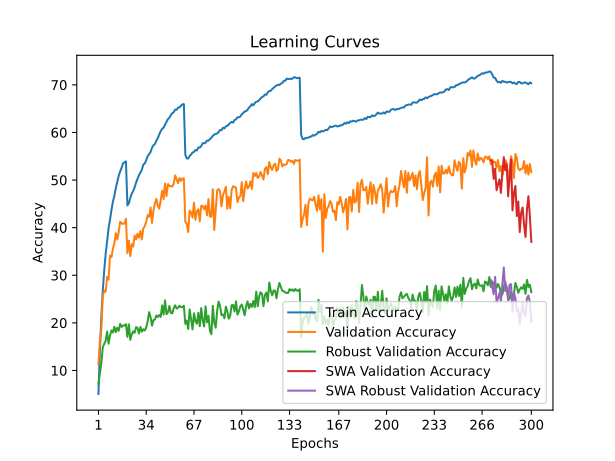

The table this chart was drawn from, first rows:
time; train_accuracy; train_loss; valid_accuracy; valid_loss; valid_accuracy_robust; valid_accuracy_swa; valid_accuracy_robust_swa
200,9897; 5,0620; 4,8631; 11,2500; 4,3708; 7,2207; 11,2500; 7,2207
393,3950; 14,2240; 4,2099; 16,1400; 4,1664; 9,5034; 16,1400; 9,5034
585,6400; 21,2660; 3,8592; 18,6100; 4,2189; 11,5655; 18,6100; 11,5655
817,3303; 26,8100; 3,6094; 25,7000; 3,8197; 14,8483; 25,7000; 14,8483
1011,2455; 31,0470; 3,4237; 26,7500; 3,8301; 15,6207; 26,7500; 15,6207
1212,5081; 34,5130; 3,2847; 26,5500; 3,8319; 16,2345; 26,5500; 16,2345
1404,3178; 37,2250; 3,1724; 29,7000; 3,6857; 18,1586; 29,7000; 18,1586
1606,8819; 39,8530; 3,0678; 29,0900; 3,7732; 15,6207; 29,0900; 15,6207
1806,8339; 41,6850; 2,9911; 34,1300; 3,4309; 17,3379; 34,1300; 17,3379
2020,0713; 43,7280; 2,9166; 33,8100; 3,4995; 18,4138; 33,8100; 18,4138
2223,7576; 45,4730; 2,8510; 35,6100; 3,4371; 17,9931; 35,6100; 17,9931
2426,7440; 46,6840; 2,7953; 36,7600; 3,4444; 19,1724; 36,7600; 19,1724
2637,4970; 48,3390; 2,7295; 38,8500; 3,3549; 18,0552; 38,8500; 18,0552
2835,0607; 49,5980; 2,6832; 37,5200; 3,4660; 18,9862; 37,5200; 18,9862
3034,9630; 50,9040; 2,6365; 39,0900; 3,3309; 18,3379; 39,0900; 18,3379
3268,3493; 51,8280; 2,6031; 41,2400; 3,2442; 19,7931; 41,2400; 19,7931
3481,9645; 52,5750; 2,5741; 40,8800; 3,2971; 19,1517; 40,8800; 19,1517
3681,9543; 53,5270; 2,5413; 40,8100; 3,2807; 19,4690; 40,8100; 19,4690
3890,2280; 53,7340; 2,5298; 40,8700; 3,3176; 19,4207; 40,8700; 19,4207
4100,5208; 53,9280; 2,5288; 41,8400; 3,2563; 19,7310; 41,8400; 19,7310
4303,2967; 44,6770; 2,8616; 34,6400; 3,4465; 17,0552; 34,6400; 17,0552
4517,3931; 45,1170; 2,8535; 37,2800; 3,3182; 19,6966; 37,2800; 19,6966
4718,0722; 46,2770; 2,8152; 34,0400; 3,5571; 16,4414; 34,0400; 16,4414
4917,4219; 47,1340; 2,7691; 36,5500; 3,3966; 17,5379; 36,5500; 17,5379
5120,4150; 47,6810; 2,7554; 36,0400; 3,4421; 18,2207; 36,0400; 18,2207
5314,2009; 48,4790; 2,7179; 38,3300; 3,3564; 17,9103; 38,3300; 17,9103
5521,0193; 49,4750; 2,6849; 37,5400; 3,3368; 19,1172; 37,5400; 19,1172
5734,1866; 50,2780; 2,6505; 38,7400; 3,2739; 18,9310; 38,7400; 18,9310
5927,4474; 51,0340; 2,6209; 37,8800; 3,2960; 17,7655; 37,8800; 17,7655
6136,0919; 51,5680; 2,6068; 39,2900; 3,3004; 19,1586; 39,2900; 19,1586
6347,8275; 52,1750; 2,5771; 37,5200; 3,3240; 18,1379; 37,5200; 18,1379
6555,1444; 53,2590; 2,5428; 39,8500; 3,2745; 18,6621; 39,8500; 18,6621
6766,8584; 53,4780; 2,5277; 40,3200; 3,2279; 18,4069; 40,3200; 18,4069
6975,3909; 54,1830; 2,5023; 41,2300; 3,1782; 19,0207; 41,2300; 19,0207
7177,9551; 55,0230; 2,4689; 42,6200; 3,1166; 20,3172; 42,6200; 20,3172
7390,3444; 55,4140; 2,4624; 42,2900; 3,0865; 22,2483; 42,2900; 22,2483
7606,3331; 55,9180; 2,4369; 44,2300; 3,0259; 21,2000; 44,2300; 21,2000
7805,6340; 56,7670; 2,4056; 41,0100; 3,1929; 19,4207; 41,0100; 19,4207
8020,3508; 57,3220; 2,3871; 43,6000; 3,0718; 20,5862; 43,6000; 20,5862
8232,3682; 57,5580; 2,3709; 45,0800; 3,0182; 20,6897; 45,0800; 20,6897
8436,1205; 58,2600; 2,3504; 46,0400; 2,9408; 21,5379; 46,0400; 21,5379
8638,2379; 58,8230; 2,3305; 44,6300; 3,0502; 21,2414; 44,6300; 21,2414
8838,3227; 59,5970; 2,3082; 44,0000; 3,0346; 21,6552; 44,0000; 21,6552
9035,9425; 60,2590; 2,2817; 45,7500; 2,9756; 21,2483; 45,7500; 21,2483
9243,9850; 60,7720; 2,2583; 47,7500; 2,9339; 23,6621; 47,7500; 23,6621
9449,7444; 61,0290; 2,2471; 46,0200; 3,0124; 21,7586; 46,0200; 21,7586
9639,3462; 61,6300; 2,2276; 49,2900; 2,8393; 24,7172; 49,2900; 24,7172
9845,8222; 62,2120; 2,2078; 46,6500; 2,9970; 21,8345; 46,6500; 21,8345
10052,0645; 62,8060; 2,1871; 49,1700; 2,8229; 22,1862; 49,1700; 22,1862
10242,0129; 63,1060; 2,1746; 48,7600; 2,8226; 23,5517; 48,7600; 23,5517
10446,0127; 63,6760; 2,1515; 48,7400; 2,8409; 22,1034; 48,7400; 22,1034
10634,5110; 64,0470; 2,1439; 48,6500; 2,8392; 22,0138; 48,6500; 22,0138
10842,3708; 64,2620; 2,1316; 49,2300; 2,8041; 23,0966; 49,2300; 23,0966
11044,4556; 64,8080; 2,1173; 50,9800; 2,7329; 23,6966; 50,9800; 23,6966
11250,1715; 64,7520; 2,1100; 50,1500; 2,7541; 23,0207; 50,1500; 23,0207
11461,4163; 65,2410; 2,0992; 49,3500; 2,7933; 23,1655; 49,3500; 23,1655
11669,1542; 65,2420; 2,0929; 50,4300; 2,7554; 23,6000; 50,4300; 23,6000
11872,7507; 65,6350; 2,0867; 49,8200; 2,7778; 23,2828; 49,8200; 23,2828
12076,3442; 65,9200; 2,0709; 50,3500; 2,7582; 23,3241; 50,3500; 23,3241
12279,8698; 65,9490; 2,0779; 50,3200; 2,7566; 23,6000; 50,3200; 23,6000
... 240 more rows
